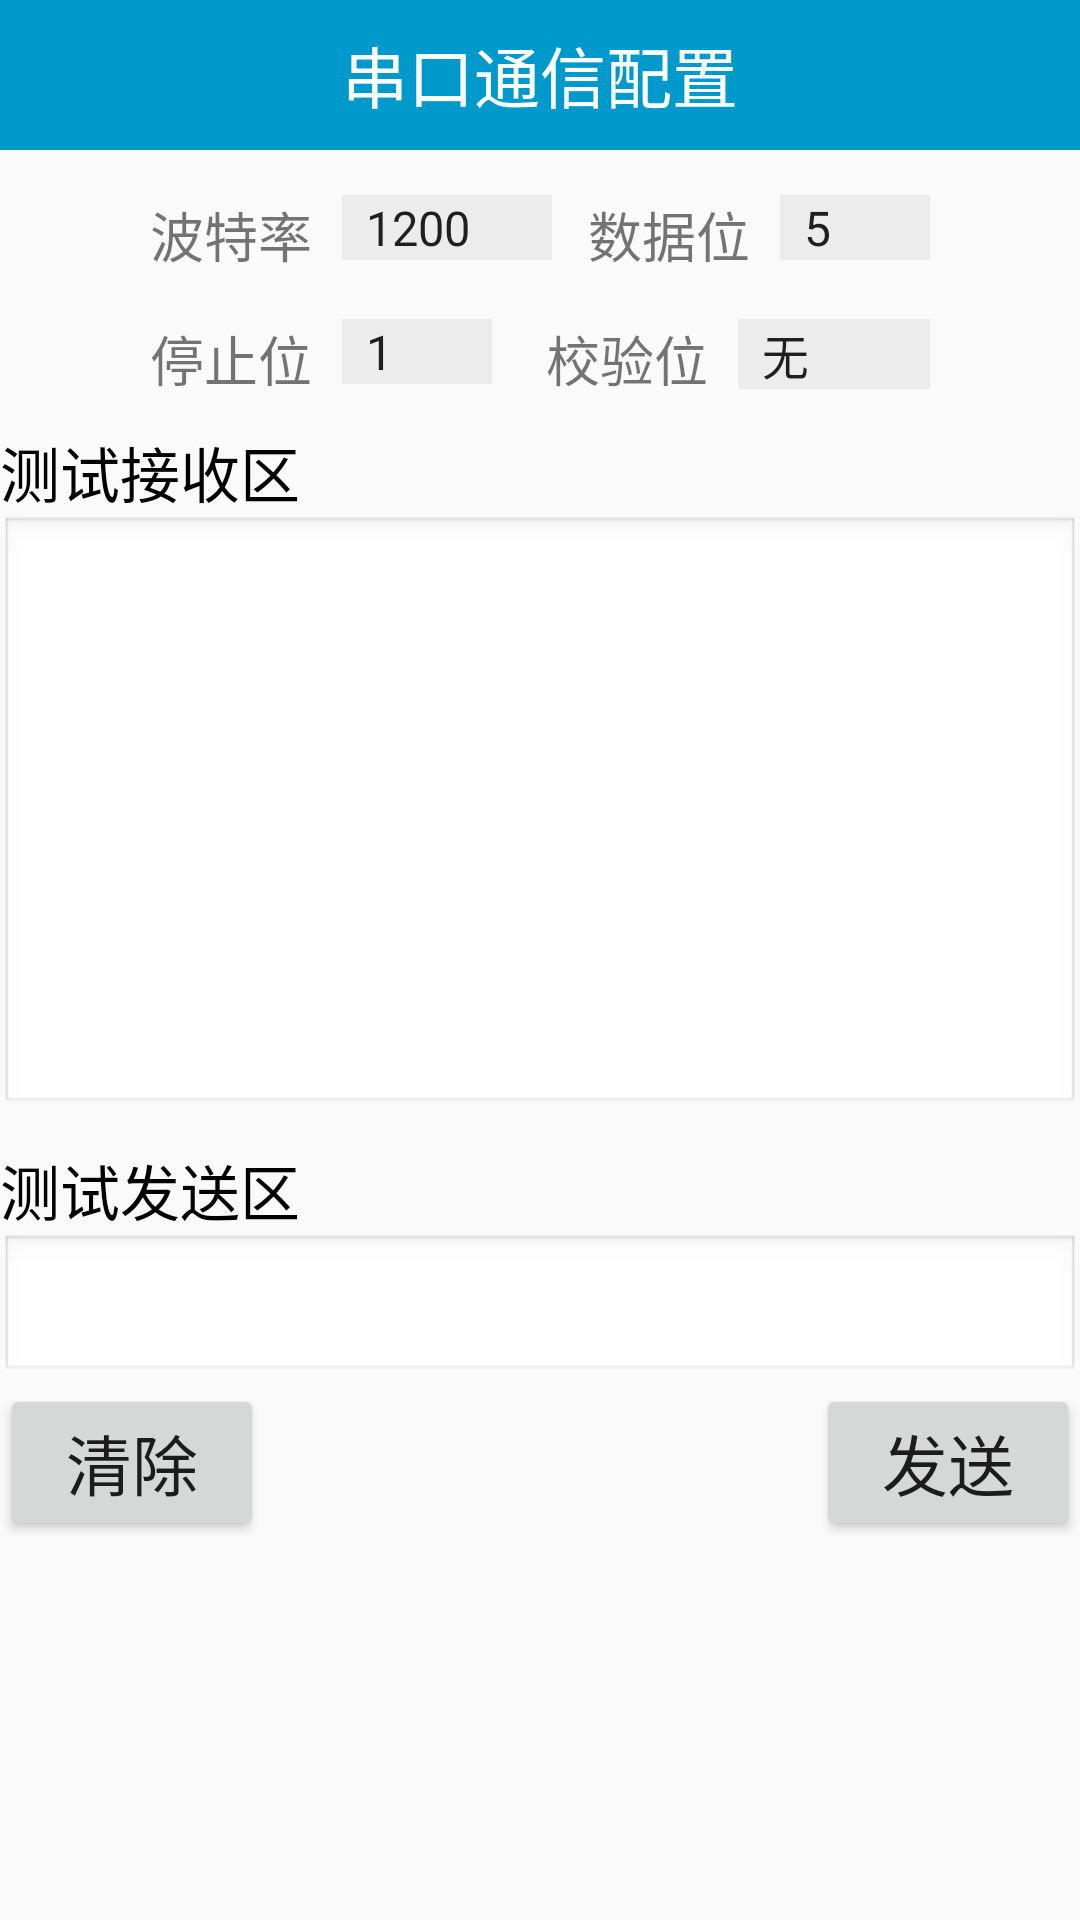

The Android layout XML behind this screen, and the referenced resources:
<!-- AndroidManifest.xml: application theme Theme.AppCompat.Light.NoActionBar -->
<!-- res/layout/activity_serial.xml -->
<?xml version="1.0" encoding="utf-8"?>
<LinearLayout xmlns:android="http://schemas.android.com/apk/res/android"
    android:layout_width="match_parent"
    android:layout_height="match_parent"
    android:orientation="vertical">

    <TextView
        android:layout_width="match_parent"
        android:layout_height="50dp"
        android:background="#0099CC"
        android:gravity="center"
        android:text="串口通信配置"
        android:textColor="#FFFFFF"
        android:textSize="22sp" />

    <RelativeLayout
        android:id="@+id/rl_baudrate"
        android:layout_width="match_parent"
        android:layout_height="wrap_content"
        android:layout_marginTop="15dp"
        android:gravity="center_vertical"
        android:paddingLeft="50dp"
        android:paddingRight="50dp">

        <TextView
            android:id="@+id/tv_baudrate"
            android:layout_width="wrap_content"
            android:layout_height="wrap_content"
            android:layout_marginRight="10dp"
            android:text="波特率"
            android:textSize="18sp" />

        <Spinner
            android:id="@+id/spin_baudrate"
            android:layout_width="wrap_content"
            android:layout_height="wrap_content"
            android:layout_toRightOf="@id/tv_baudrate"
            android:background="#ECECEC"
            android:dropDownSelector="@color/colorSelBlue"
            android:entries="@array/baudrate"
            android:gravity="center"
            android:spinnerMode="dropdown" />

        <Spinner
            android:id="@+id/spin_databit"
            android:layout_width="50dp"
            android:layout_height="wrap_content"
            android:layout_alignParentRight="true"
            android:background="#ECECEC"
            android:dropDownSelector="@color/colorSelBlue"
            android:entries="@array/databit"
            android:gravity="center"
            android:spinnerMode="dropdown" />

        <TextView
            android:id="@+id/tv_databit"
            android:layout_width="wrap_content"
            android:layout_height="wrap_content"
            android:layout_marginRight="10dp"
            android:layout_toLeftOf="@id/spin_databit"
            android:text="数据位"
            android:textSize="18sp" />
    </RelativeLayout>

    <RelativeLayout
        android:layout_width="match_parent"
        android:layout_height="wrap_content"
        android:layout_marginTop="15dp"
        android:gravity="center_vertical"
        android:paddingLeft="50dp"
        android:paddingRight="50dp">

        <TextView
            android:id="@+id/tv_stopbit"
            android:layout_width="wrap_content"
            android:layout_height="wrap_content"
            android:layout_marginRight="10dp"
            android:text="停止位"
            android:textSize="18sp" />

        <Spinner
            android:id="@+id/spin_stopbit"
            android:layout_width="50dp"
            android:layout_height="wrap_content"
            android:layout_toRightOf="@id/tv_stopbit"
            android:background="#ECECEC"
            android:dropDownSelector="@color/colorSelBlue"
            android:entries="@array/stopbit"
            android:gravity="center"
            android:spinnerMode="dropdown" />

        <Spinner
            android:id="@+id/spin_parity"
            android:layout_width="wrap_content"
            android:layout_height="wrap_content"
            android:layout_alignParentRight="true"
            android:background="#ECECEC"
            android:dropDownSelector="@color/colorSelBlue"
            android:entries="@array/parity"
            android:gravity="center"
            android:spinnerMode="dropdown" />

        <TextView
            android:id="@+id/tv_parity"
            android:layout_width="wrap_content"
            android:layout_height="wrap_content"
            android:layout_marginRight="10dp"
            android:layout_toLeftOf="@id/spin_parity"
            android:text="校验位"
            android:textSize="18sp" />
    </RelativeLayout>

    <TextView
        android:layout_width="wrap_content"
        android:layout_height="wrap_content"
        android:layout_marginTop="10dp"
        android:text="测试接收区"
        android:textColor="#000000"
        android:textSize="20sp" />

    <TextView
        android:id="@+id/tv_recv"
        android:layout_width="match_parent"
        android:layout_height="200dp"
        android:scrollbars="vertical"
        android:fadeScrollbars="false"
        android:background="@android:drawable/edit_text"
        android:textSize="20sp"/>

    <TextView
        android:layout_width="wrap_content"
        android:layout_height="wrap_content"
        android:layout_marginTop="10dp"
        android:text="测试发送区"
        android:textColor="#000000"
        android:textSize="20sp" />

    <EditText
        android:id="@+id/et_send"
        android:layout_width="match_parent"
        android:layout_height="50dp"
        android:background="@android:drawable/edit_text"
        android:gravity="top"
        android:maxLines="1"
        android:textSize="18sp" />

    <RelativeLayout
        android:layout_width="match_parent"
        android:layout_height="wrap_content">

        <Button
            android:id="@+id/clear_btn"
            android:layout_width="wrap_content"
            android:layout_height="wrap_content"
            android:text="清除"
            android:textSize="22dp"
            android:textAllCaps="false" />
        <Button
            android:id="@+id/send_btn"
            android:layout_width="wrap_content"
            android:layout_height="wrap_content"
            android:text="发送"
            android:textSize="22dp"
            android:textAllCaps="false"
            android:layout_alignParentEnd="true"/>
    </RelativeLayout>

</LinearLayout>
<!-- resources referenced by this layout -->
<resources>
  <string-array name="baudrate">
          <item>1200</item>
          <item>2400</item>
          <item>4800</item>
          <item>9600</item>
          <item>14400</item>
          <item>19200</item>
          <item>115200</item>
      </string-array>
  <string-array name="databit">
          <item>5</item>
          <item>6</item>
          <item>7</item>
          <item>8</item>
      </string-array>
  <string-array name="parity">
          <item>无</item>
          <item>奇校验</item>
          <item>偶校验</item>
      </string-array>
  <string-array name="stopbit">
          <item>1</item>
          <item>2</item>
      </string-array>
  <color name="colorSelBlue">#99CCCC</color>
</resources>
